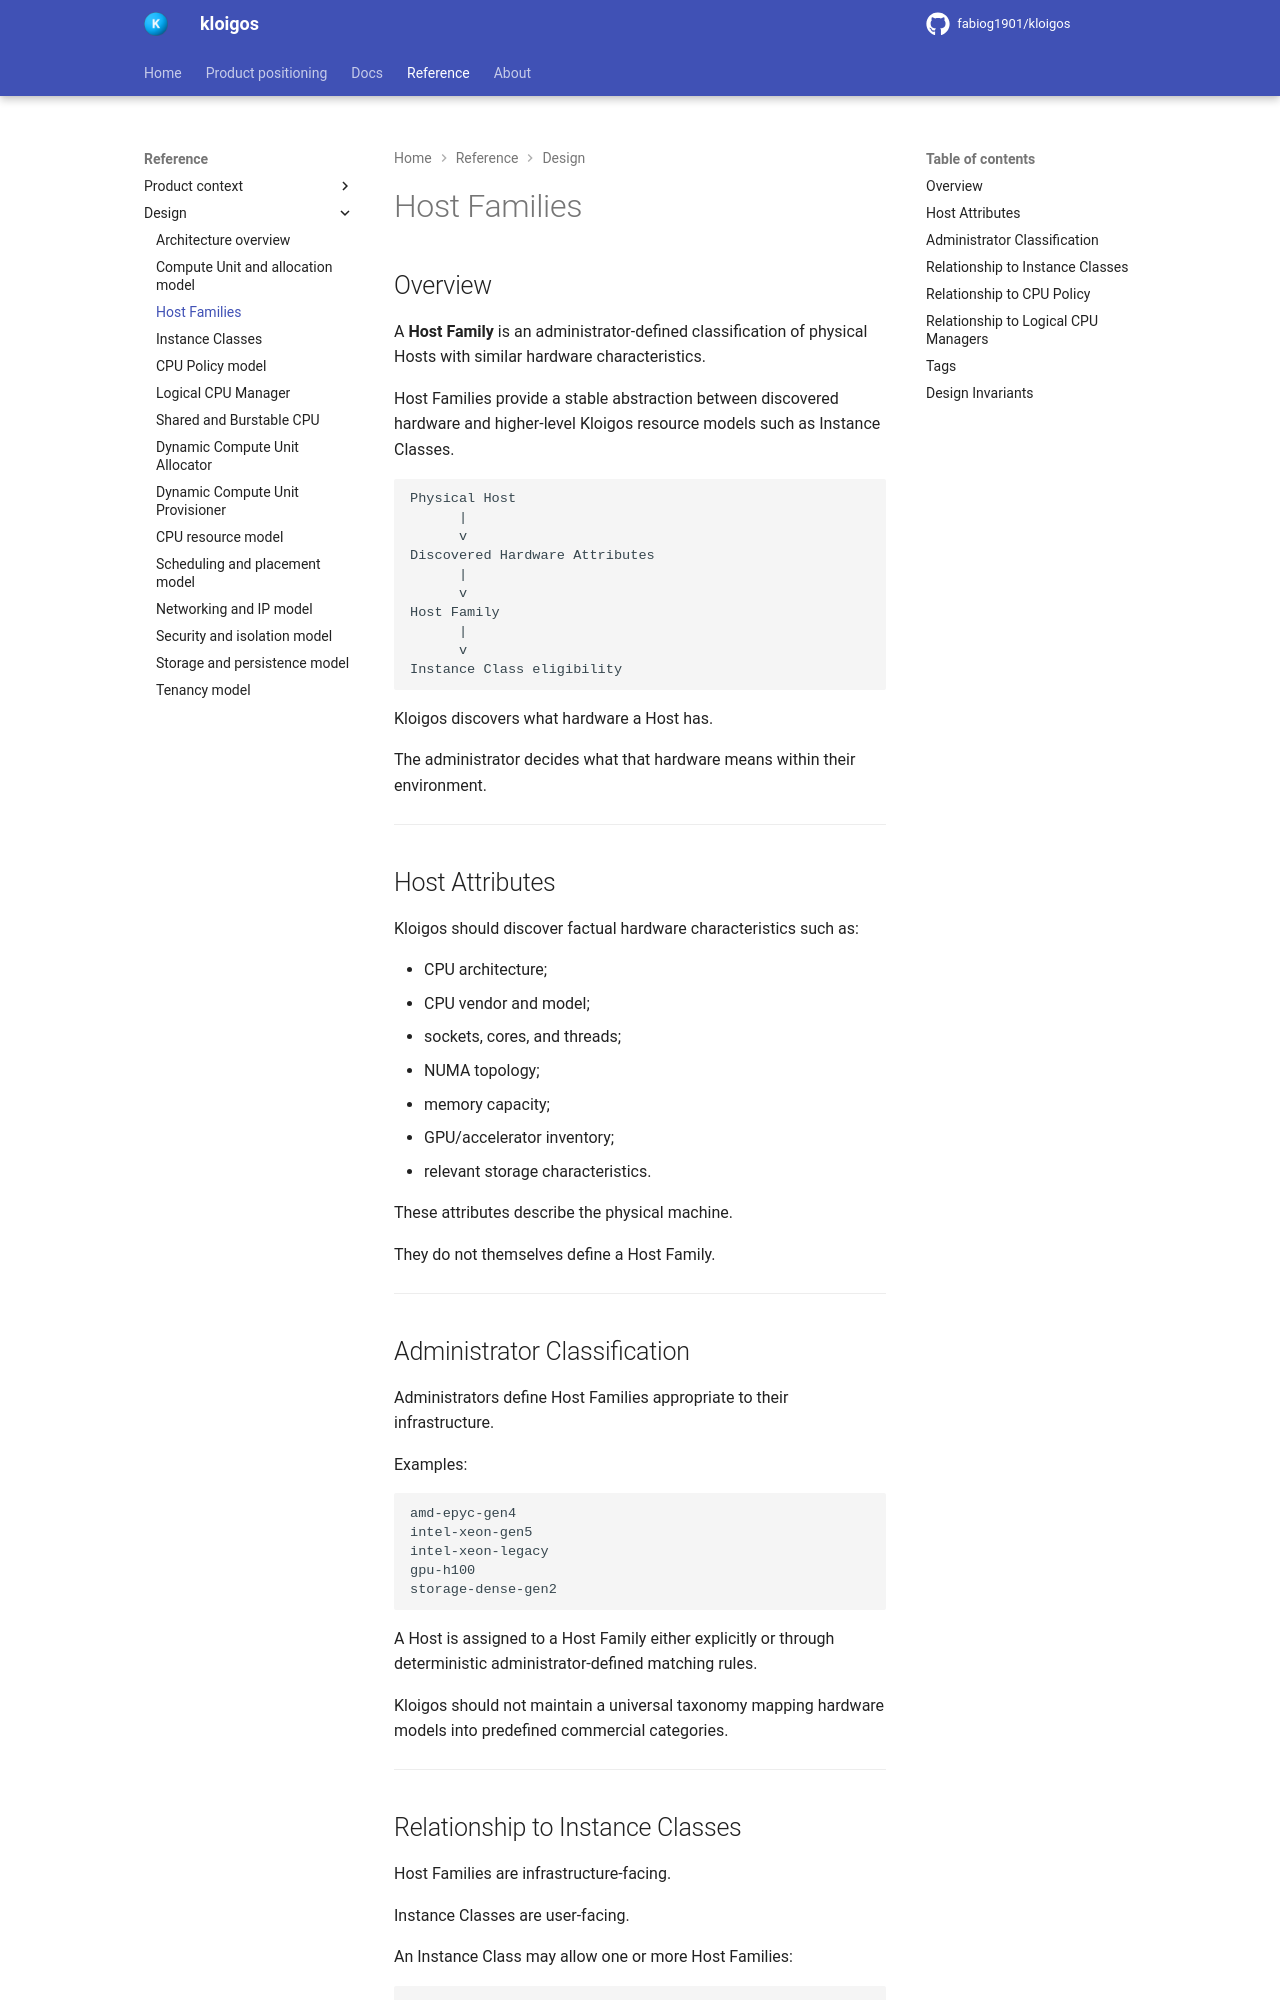

repository: fabiog1901/kloigos · page: design/Host_Families/index.html · generator: mkdocs

# Host Families

## Overview

A **Host Family** is an administrator-defined classification of physical Hosts with similar hardware characteristics.

Host Families provide a stable abstraction between discovered hardware and higher-level Kloigos resource models such as Instance Classes.

```text
Physical Host
      |
      v
Discovered Hardware Attributes
      |
      v
Host Family
      |
      v
Instance Class eligibility
```

Kloigos discovers what hardware a Host has.

The administrator decides what that hardware means within their environment.

---

## Host Attributes

Kloigos should discover factual hardware characteristics such as:

- CPU architecture;
- CPU vendor and model;
- sockets, cores, and threads;
- NUMA topology;
- memory capacity;
- GPU/accelerator inventory;
- relevant storage characteristics.

These attributes describe the physical machine.

They do not themselves define a Host Family.

---

## Administrator Classification

Administrators define Host Families appropriate to their infrastructure.

Examples:

```text
amd-epyc-gen4
intel-xeon-gen5
intel-xeon-legacy
gpu-h100
storage-dense-gen2
```

A Host is assigned to a Host Family either explicitly or through deterministic administrator-defined matching rules.

Kloigos should not maintain a universal taxonomy mapping hardware models into predefined commercial categories.

---
